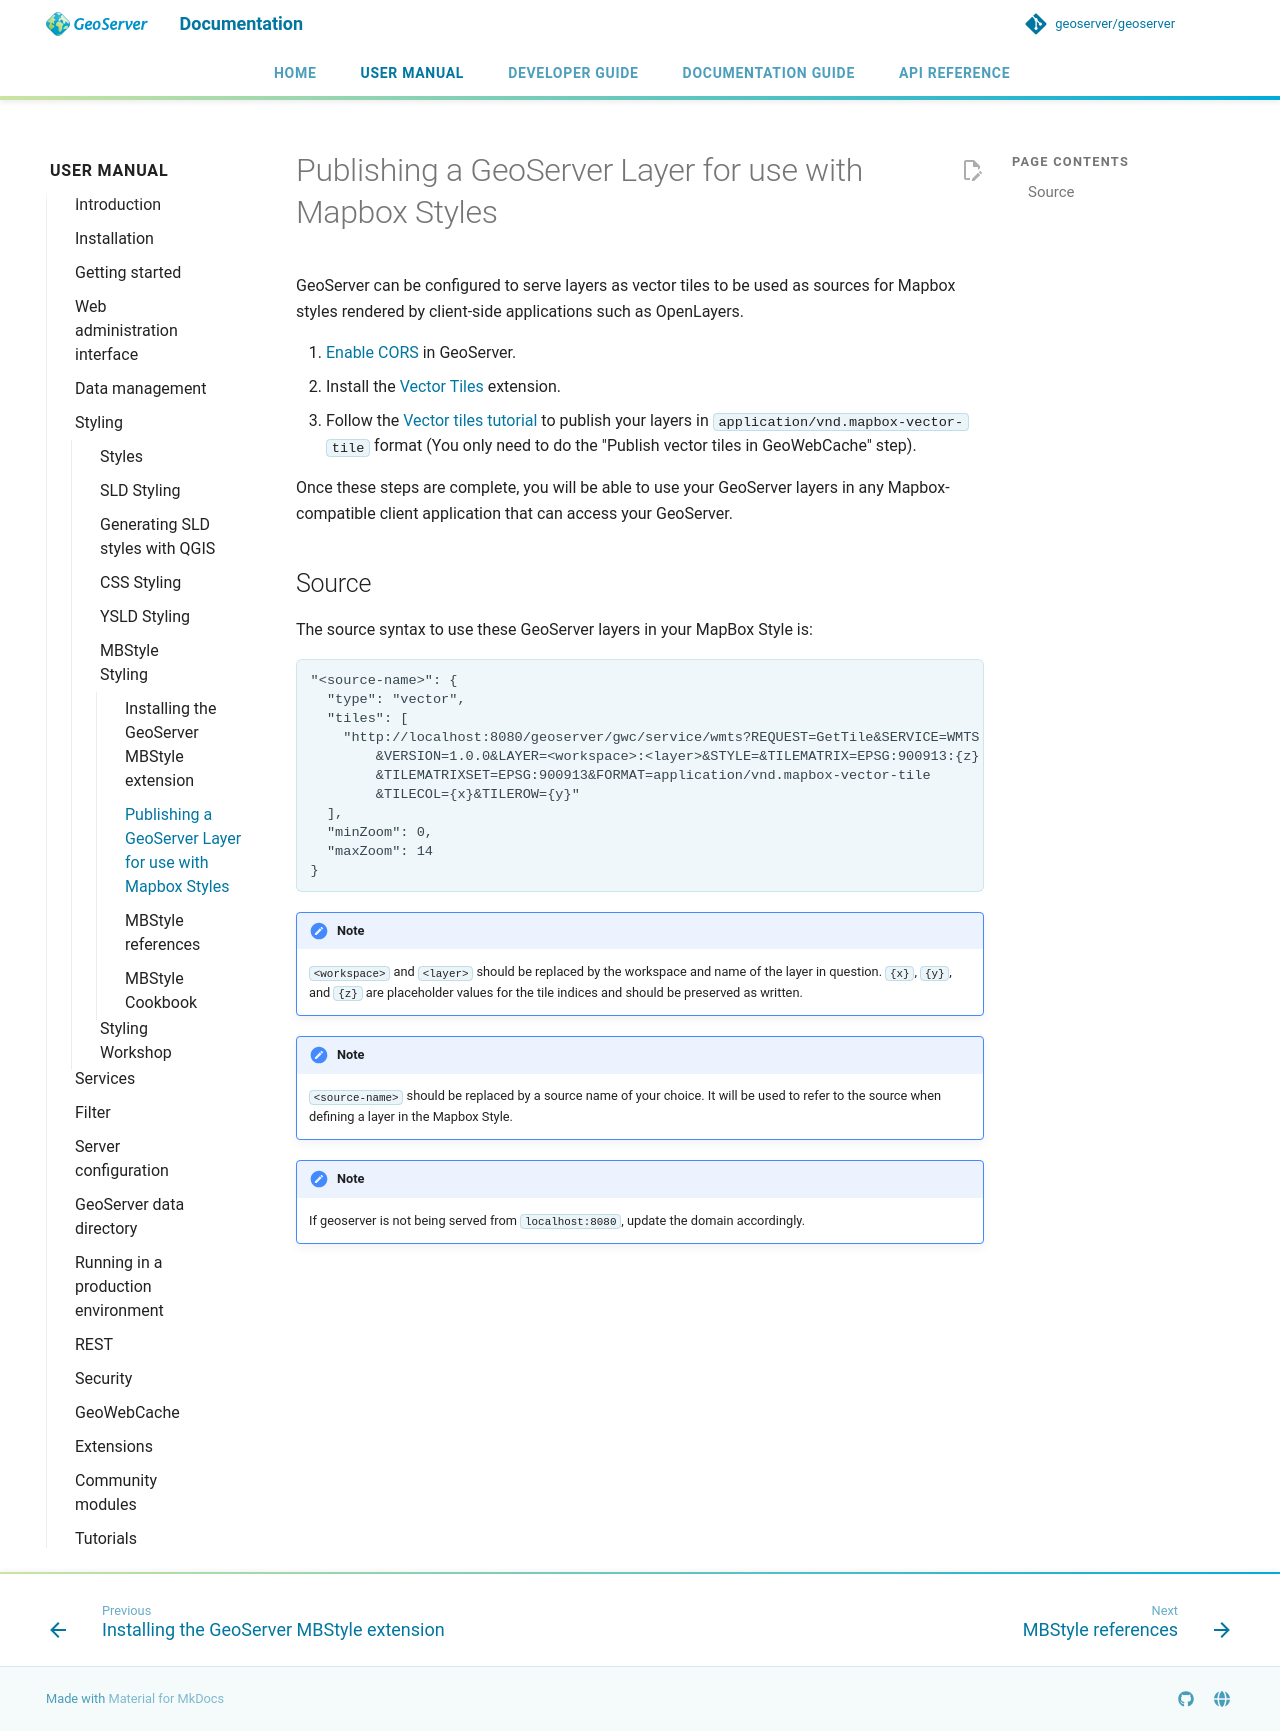

repository: petersmythe/geoserver · page: latest/en/user/styling/mbstyle/source/index.html · generator: mkdocs

# Publishing a GeoServer Layer for use with Mapbox Styles

GeoServer can be configured to serve layers as vector tiles to be used as sources for Mapbox styles rendered by client-side applications such as OpenLayers.

1.  [Enable CORS](../../production/container.md#production_container.enable_cors) in GeoServer.
2.  Install the [Vector Tiles](../../extensions/vectortiles/install.md) extension.
3.  Follow the [Vector tiles tutorial](../../extensions/vectortiles/tutorial.md) to publish your layers in `application/vnd.mapbox-vector-tile` format (You only need to do the "Publish vector tiles in GeoWebCache" step).

Once these steps are complete, you will be able to use your GeoServer layers in any Mapbox-compatible client application that can access your GeoServer.

## Source

The source syntax to use these GeoServer layers in your MapBox Style is:

```
"<source-name>": {
  "type": "vector",
  "tiles": [
    "http://localhost:8080/geoserver/gwc/service/wmts?REQUEST=GetTile&SERVICE=WMTS
        &VERSION=1.0.0&LAYER=<workspace>:<layer>&STYLE=&TILEMATRIX=EPSG:900913:{z}
        &TILEMATRIXSET=EPSG:900913&FORMAT=application/vnd.mapbox-vector-tile
        &TILECOL={x}&TILEROW={y}"
  ],
  "minZoom": 0,
  "maxZoom": 14
}
```

!!! note
    `<workspace>` and `<layer>` should be replaced by the workspace and name of the layer in question. `{x}`, `{y}`, and `{z}` are placeholder values for the tile indices and should be preserved as written.

!!! note
    `<source-name>` should be replaced by a source name of your choice. It will be used to refer to the source when defining a layer in the Mapbox Style.

!!! note
    If geoserver is not being served from `localhost:8080`, update the domain accordingly.
